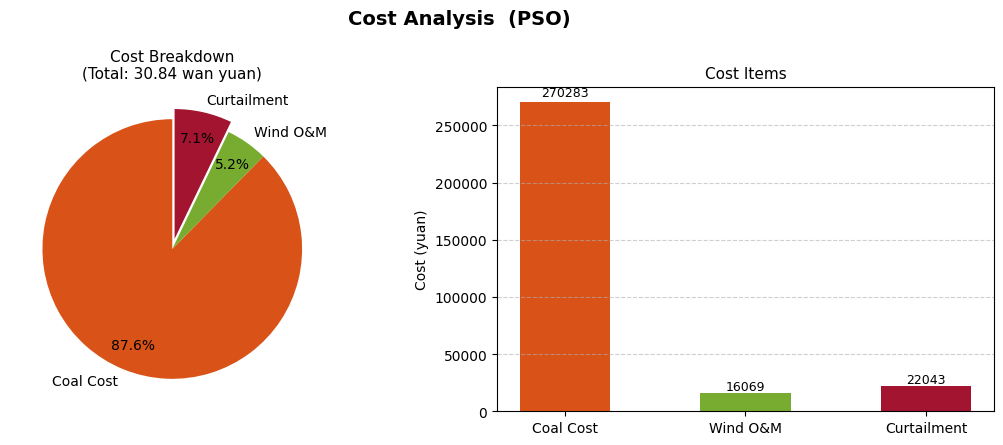
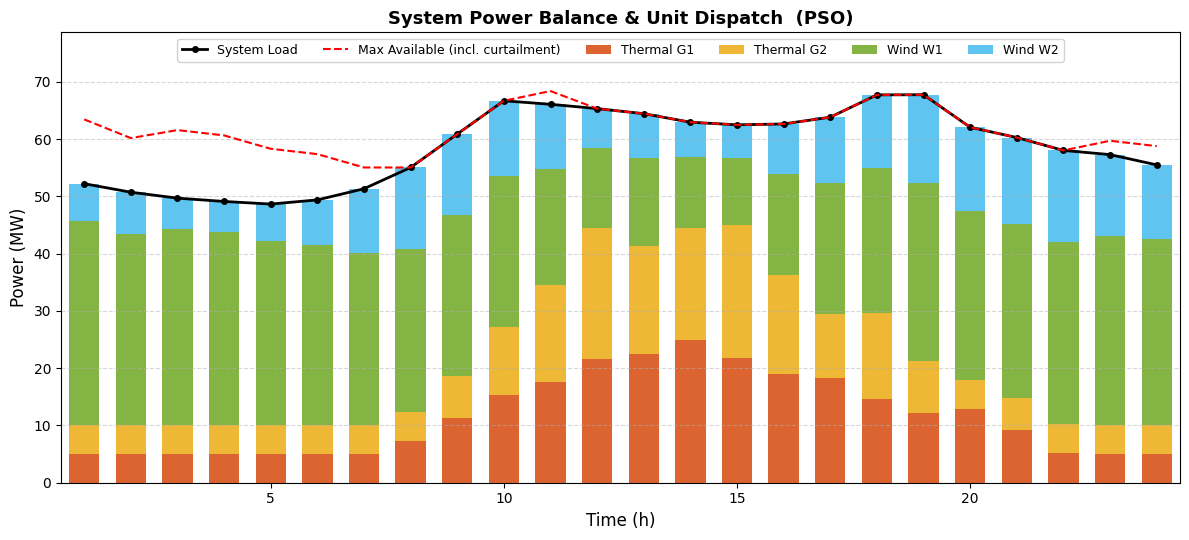
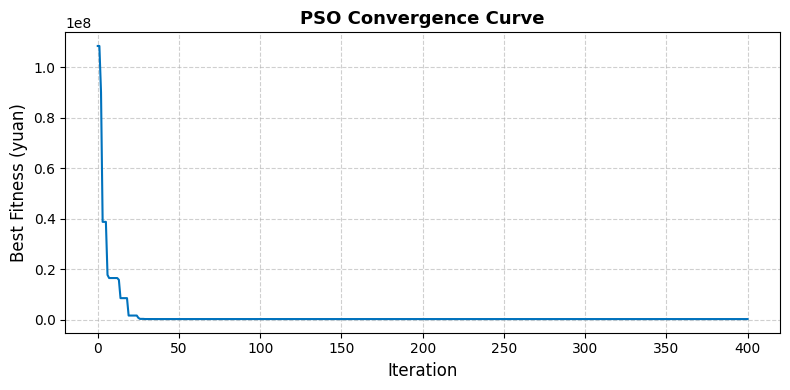

These charts were generated, in order, by the following Python code:
"""
粒子群算法(PSO)求解IEEE 30节点电力系统日前调度
数据与MATLAB MILP版本完全一致，仅优化算法不同。
"""

import numpy as np
import matplotlib
matplotlib.use('Agg')
import matplotlib.pyplot as plt

# 解决中文显示问题
plt.rcParams['font.sans-serif'] = ['DejaVu Sans', 'SimHei', 'Microsoft YaHei']
plt.rcParams['axes.unicode_minus'] = False

# ================== 1. 初始化与参数设置 ==================
np.random.seed(42)
T = 24  # 调度周期（小时）

# ================== 2. 数据录入 ==================
# --- 风电预测功率 (MW) ---
P_WY = 0.1 * np.array([356.40, 334.63, 343.96, 337.74, 322.18, 315.96, 300.41, 284.85,
                        281.74, 263.08, 225.75, 138.64, 154.19, 123.09, 116.86, 175.97,
                        228.86, 253.74, 309.74, 294.19, 303.52, 319.07, 331.52, 325.30])

# --- 系统总电负荷 (MW) ---
PLoad = 0.2 * np.array([261.15, 253.70, 248.52, 245.63, 243.35, 247.00, 256.74, 275.30,
                         304.50, 333.55, 330.50, 326.70, 322.30, 314.84, 312.56, 313.32,
                         319.25, 338.72, 338.83, 310.43, 301.45, 290.20, 286.55, 277.58])

# --- 火电机组参数 ---
a       = np.array([0.00003,  0.000014])   # 二次系数
b_coef  = np.array([0.165,    0.166])      # 一次系数
c_coef  = np.array([3.5,      7.0])        # 常数项
P_GMAX  = np.array([30.0,     40.0])       # 最大出力 (MW)
P_GMIN  = np.array([5.0,       5.0])       # 最小出力 (MW)
R_U     = np.array([4.0,       6.0])       # 爬坡上限 (MW/h)
R_D     = np.array([4.0,       6.0])       # 爬坡下限 (MW/h)
coal_price = 800.0                         # 煤价 (元/MWh)

# ================== 3. IEEE 30节点拓扑与Bbus矩阵 ==================
baseMVA = 100
nbus = 30

# 基准负荷分布（用于按比例分配各节点负荷）
BusLoadBase = np.array([0, 21.7, 2.4, 7.6, 94.2, 0, 22.8, 30, 0, 5.8,
                         0, 11.2, 0, 6.2, 8.2, 3.5, 9, 3.2, 9.5, 2.2,
                         17.5, 0, 3.2, 8.7, 0, 3.5, 0, 0, 2.4, 10.6])
TotalBaseLoad = BusLoadBase.sum()
LoadRatio = BusLoadBase / TotalBaseLoad

# P_Load_Node[bus, t]: 各节点各时刻实际负荷 (MW)
P_Load_Node = np.outer(LoadRatio, PLoad)  # (30, 24)

# IEEE 30节点支路数据 [首节点, 末节点, 电抗X]  (节点编号从1开始)
BranchData = np.array([
    [1,  2,  0.0575], [1,  3,  0.1852], [2,  4,  0.1737], [3,  4,  0.0379],
    [2,  5,  0.1983], [2,  6,  0.1763], [4,  6,  0.0414], [5,  7,  0.1160],
    [6,  7,  0.0820], [6,  8,  0.0420], [6,  9,  0.2080], [6,  10, 0.5560],
    [9,  11, 0.2080], [9,  10, 0.1100], [4,  12, 0.2560], [12, 13, 0.1400],
    [12, 14, 0.2559], [12, 15, 0.1304], [12, 16, 0.1987], [14, 15, 0.1997],
    [16, 17, 0.1923], [15, 18, 0.2185], [18, 19, 0.1292], [19, 20, 0.0680],
    [10, 20, 0.2090], [10, 17, 0.0845], [10, 21, 0.0749], [10, 22, 0.1499],
    [21, 22, 0.0236], [15, 23, 0.2020], [22, 24, 0.1790], [23, 24, 0.2700],
    [24, 25, 0.3292], [25, 26, 0.3800], [25, 27, 0.2087], [28, 27, 0.3960],
    [27, 29, 0.4153], [27, 30, 0.6027], [29, 30, 0.4533], [8,  28, 0.2000],
    [6,  28, 0.0599],
])

f_bus   = (BranchData[:, 0] - 1).astype(int)  # 0-indexed首节点
t_bus   = (BranchData[:, 1] - 1).astype(int)  # 0-indexed末节点
x_line  = BranchData[:, 2]
nbranch = len(BranchData)

# 构建节点导纳矩阵 Bbus
Bbus = np.zeros((nbus, nbus))
for k in range(nbranch):
    val = 1.0 / x_line[k]
    i, j = f_bus[k], t_bus[k]
    Bbus[i, j] -= val
    Bbus[j, i] -= val
    Bbus[i, i] += val
    Bbus[j, j] += val

# 去掉参考节点(bus 0)后的简约B矩阵，预先求逆以加速DC潮流
B_red     = Bbus[1:, 1:]             # (29, 29)
B_red_inv = np.linalg.inv(B_red)     # 预计算，避免循环内反复求逆

# ================== 4. DC潮流辅助函数 ==================

def solve_dc_pf(P_inj):
    """
    直流潮流求解。
    P_inj: (30,) 各节点净注入功率 (MW), bus 0 为参考节点。
    返回 theta: (30,) 相角 (rad), theta[0] = 0。
    """
    P_inj_red   = P_inj[1:] / baseMVA          # 标幺化，去掉参考节点
    theta_red   = B_red_inv @ P_inj_red
    theta       = np.concatenate([[0.0], theta_red])
    return theta


def compute_branch_flows(theta):
    """由相角计算各支路潮流 (MW)。"""
    return (theta[f_bus] - theta[t_bus]) / x_line * baseMVA


# ================== 5. 适应度函数（目标 + 惩罚） ==================
# 成本系数（与MATLAB保持一致）
WIND_OM_PRICE       = 18.0   # 风电运维单价 (元/MWh)
CURTAILMENT_PRICE   = 300.0  # 弃风惩罚单价 (元/MWh)
WIND_W2_RATIO       = 0.5    # W2 最大可用容量占 P_WY 的比例

# 惩罚系数
# G1 为平衡节点（与MATLAB中的松弛母线对应），由功率平衡方程直接推算；
# PSO 每步迭代后执行 G2 修复，保证 G1 始终在机组出力范围内，
# 因此 fitness 中无需对 G1 越界施加惩罚。
# 爬坡约束和支路越限用惩罚处理。
PENALTY_RAMP = 1e7   # 爬坡越限惩罚系数
PENALTY_FLOW = 1e5   # 支路潮流越限惩罚系数（软约束）
FLOW_LIMIT   = 600.0 # 支路潮流上限 (MW)

# 决策变量布局: [P_G2(0..T-1), P_W1(0..T-1), P_W2(0..T-1)]，共 3*T = 72 个变量。
# G1 不作为决策变量，而是由每个时刻的功率平衡方程推算：
#   P_G1[t] = PLoad[t] - P_G2[t] - P_W1[t] - P_W2[t]
# 这与MATLAB模型中 Bus 1 为松弛母线（取剩余功率）的设定完全一致。
_lb = np.empty(3 * T)
_ub = np.empty(3 * T)
for _t in range(T):
    _lb[_t]          = P_GMIN[1]              # P_G2 下限
    _ub[_t]          = P_GMAX[1]              # P_G2 上限
    _lb[T   + _t]    = 0.0                    # P_W1 下限
    _ub[T   + _t]    = P_WY[_t]              # P_W1 上限
    _lb[2*T + _t]    = 0.0                    # P_W2 下限
    _ub[2*T + _t]    = P_WY[_t] * WIND_W2_RATIO  # P_W2 上限


def fitness(x):
    """
    计算粒子的适应度（目标值 + 惩罚项）。
    x 布局: [P_G2(0..T-1), P_W1(0..T-1), P_W2(0..T-1)]，共 3*T = 72 个变量。
    G1 由功率平衡方程推算（松弛母线），保证全网功率平衡。
    注意：PSO 主循环在每次更新位置后先调用 _repair_feasibility，再调用 fitness，
    因此 G1 在此处始终处于 [P_GMIN[0], P_GMAX[0]] 范围内；clip 仅作数值安全兜底。
    """
    P_G2   = x[0:T]
    P_net1 = x[T:2*T]
    P_net2 = x[2*T:3*T]

    # ---- G1 由平衡方程推算（松弛母线）----
    # _repair_feasibility 保证 G1 在界，clip 仅为数值安全兜底
    P_G1 = np.clip(PLoad - P_G2 - P_net1 - P_net2, P_GMIN[0], P_GMAX[0])

    # ---- 目标成本 ----
    # 火电燃煤成本
    coal1 = (a[0] * P_G1**2 + b_coef[0] * P_G1 + c_coef[0]) * coal_price
    coal2 = (a[1] * P_G2**2 + b_coef[1] * P_G2 + c_coef[1]) * coal_price
    Cost_Coal = coal1.sum() + coal2.sum()

    # 风电运维成本
    Cost_OM = WIND_OM_PRICE * (P_net1 + P_net2).sum()

    # 弃风惩罚成本
    Cost_Curtail = (CURTAILMENT_PRICE * (P_WY - P_net1)).sum() + (CURTAILMENT_PRICE * (P_WY * WIND_W2_RATIO - P_net2)).sum()

    obj = Cost_Coal + Cost_OM + Cost_Curtail

    # ---- 惩罚：爬坡约束 ----
    ramp_up1   = np.maximum(0.0, np.diff(P_G1) - R_U[0])
    ramp_down1 = np.maximum(0.0, -np.diff(P_G1) - R_D[0])
    ramp_up2   = np.maximum(0.0, np.diff(P_G2) - R_U[1])
    ramp_down2 = np.maximum(0.0, -np.diff(P_G2) - R_D[1])
    pen_ramp = PENALTY_RAMP * (
        (ramp_up1**2).sum() + (ramp_down1**2).sum() +
        (ramp_up2**2).sum() + (ramp_down2**2).sum()
    )

    # ---- 惩罚：支路越限（DC潮流）----
    pen_flow = 0.0
    for t in range(T):
        P_inj = -P_Load_Node[:, t].copy()
        P_inj[0]  += P_G1[t]    # G1 在 bus 1 (index 0)
        P_inj[4]  += P_G2[t]    # G2 在 bus 5 (index 4)
        P_inj[7]  += P_net1[t]  # W1 在 bus 8 (index 7)
        P_inj[10] += P_net2[t]  # W2 在 bus 11 (index 10)

        theta  = solve_dc_pf(P_inj)
        flows  = compute_branch_flows(theta)
        viol   = np.maximum(0.0, np.abs(flows) - FLOW_LIMIT)
        pen_flow += PENALTY_FLOW * (viol**2).sum()

    return obj + pen_ramp + pen_flow


# ================== 6. 粒子群优化 (PSO) ==================

def _repair_feasibility(pos):
    """
    修复粒子位置，保证每个时刻功率严格平衡且所有变量在可行域内：
      G1 = PLoad − G2 − W1 − W2 ∈ [P_GMIN[0], P_GMAX[0]]
      G2 ∈ [P_GMIN[1], P_GMAX[1]]
      W1 ∈ [0, P_WY[t]], W2 ∈ [0, P_WY[t]*0.5]

    修复规则（与MATLAB中松弛母线 Bus 1 的物理含义一致）：
      - G1 偏高 (>30MW)：先增大 G2 吸收，若 G2 已达上限则弃风 (W2→W1)
      - G1 偏低 (<5MW)：先减小 G2 释放，若 G2 已达下限则弃风 (W2→W1)
    所有情况下 G1 + G2 + W1 + W2 = PLoad 精确成立。

    pos 形状: (n_particles, 3*T)，列布局 [G2(0..T-1), W1(0..T-1), W2(0..T-1)]。
    """
    for t in range(T):
        g2 = np.clip(pos[:, t],           P_GMIN[1], P_GMAX[1])
        w1 = np.clip(pos[:, T   + t],     0.0,       P_WY[t])
        w2 = np.clip(pos[:, 2*T + t],     0.0,       P_WY[t] * WIND_W2_RATIO)

        g1 = PLoad[t] - g2 - w1 - w2

        # ---- G1 超上限：需要增加 G2 或弃风 ----
        over = np.maximum(0.0, g1 - P_GMAX[0])
        g2_inc = np.minimum(over, P_GMAX[1] - g2)
        g2  += g2_inc
        over -= g2_inc
        w2_cut = np.minimum(w2, over)
        w2  -= w2_cut
        over -= w2_cut
        w1  -= np.minimum(w1, over)

        # ---- G1 低于下限：需要减少 G2 或弃风 ----
        g1 = PLoad[t] - g2 - w1 - w2          # 重新计算
        under = np.maximum(0.0, P_GMIN[0] - g1)
        g2_dec = np.minimum(under, g2 - P_GMIN[1])
        g2  -= g2_dec
        under -= g2_dec
        w2_cut2 = np.minimum(w2, under)
        w2  -= w2_cut2
        under -= w2_cut2
        w1  -= np.minimum(w1, under)

        pos[:, t]         = g2
        pos[:, T   + t]   = w1
        pos[:, 2*T + t]   = w2
    return pos


def _compute_warm_start():
    """
    计算热启动初始解：最大化风电利用率，G2 爬坡修复后剩余不平衡由 G1 承担。
    策略：W1 = P_WY, W2 = P_WY*0.5（满发），G2 取 (PLoad-1.5*P_WY)/2
          再对 G2 做爬坡修复（前向），最后用 _repair_feasibility 保证 G1 在界。
    """
    w1 = P_WY.copy()
    w2 = P_WY * WIND_W2_RATIO
    t_req = np.maximum(0.0, PLoad - w1 - w2)          # 所需火电总量
    g2 = np.clip(t_req / 2.0, P_GMIN[1], P_GMAX[1])  # G2 初始估计（均分，G1 由平衡推算）

    # 前向爬坡修复 G2
    for t in range(1, T):
        delta = g2[t] - g2[t - 1]
        if delta > R_U[1]:
            g2[t] = g2[t - 1] + R_U[1]
        elif delta < -R_D[1]:
            g2[t] = g2[t - 1] - R_D[1]
        g2[t] = np.clip(g2[t], P_GMIN[1], P_GMAX[1])

    x = np.concatenate([g2, w1, w2]).reshape(1, -1)
    x = _repair_feasibility(x)    # 调整 G2/弃风，保证 G1 严格在界且功率平衡精确成立
    return x[0]


def pso_dispatch(n_particles=80, max_iter=400, w=0.7298, c1=1.4962, c2=1.4962):
    """
    标准PSO求解调度问题。
    参数:
        n_particles : 种群规模
        max_iter    : 最大迭代次数
        w           : 惯性权重
        c1          : 个体学习因子
        c2          : 社会学习因子
    返回:
        gbest_pos   : 全局最优位置
        gbest_val   : 全局最优适应度
        history     : 每代最优适应度记录
    """
    n_var = 3 * T   # 决策变量: [P_G2, P_W1, P_W2]，G1 由平衡方程推算

    # --- 初始化位置与速度 ---
    # 前 1/4 的粒子在"最大风电热启动解"附近均匀扰动，其余随机初始化，
    # 以兼顾收敛速度（热启动）与搜索多样性（随机粒子）。
    x_warm = _compute_warm_start()
    n_warm = n_particles // 4
    pos = np.empty((n_particles, n_var))
    # 热启动粒子：在热启动解周围做小扰动
    scale = 0.05 * (_ub - _lb)
    pos[:n_warm] = x_warm + np.random.randn(n_warm, n_var) * scale
    # 随机粒子
    pos[n_warm:] = _lb + np.random.rand(n_particles - n_warm, n_var) * (_ub - _lb)
    pos = np.clip(pos, _lb, _ub)
    pos = _repair_feasibility(pos)  # 保证 G1 在界、功率平衡精确成立

    vel_range = 0.1 * (_ub - _lb)
    vel = -vel_range + 2.0 * np.random.rand(n_particles, n_var) * vel_range

    # --- 初始评估 ---
    pbest_pos = pos.copy()
    pbest_val = np.array([fitness(pos[i]) for i in range(n_particles)])

    gbest_idx = int(np.argmin(pbest_val))
    gbest_pos = pbest_pos[gbest_idx].copy()
    gbest_val = float(pbest_val[gbest_idx])

    history = [gbest_val]

    print(f"  [PSO] 初始最优适应度: {gbest_val:.4e}")

    # --- 主迭代 ---
    for it in range(max_iter):
        r1 = np.random.rand(n_particles, n_var)
        r2 = np.random.rand(n_particles, n_var)

        # 速度与位置更新
        vel = (w * vel
               + c1 * r1 * (pbest_pos - pos)
               + c2 * r2 * (gbest_pos  - pos))

        pos = pos + vel

        # 越界修复：先截断到各变量可行域，再修复 G2 使 G1 在界
        pos = np.clip(pos, _lb, _ub)
        pos = _repair_feasibility(pos)

        # 评估并更新个体/全局最优
        for i in range(n_particles):
            val = fitness(pos[i])
            if val < pbest_val[i]:
                pbest_val[i] = val
                pbest_pos[i] = pos[i].copy()

        best_i = int(np.argmin(pbest_val))
        if pbest_val[best_i] < gbest_val:
            gbest_val = float(pbest_val[best_i])
            gbest_pos = pbest_pos[best_i].copy()

        history.append(gbest_val)

        if (it + 1) % 50 == 0:
            print(f"  [PSO] 迭代 {it+1:4d}/{max_iter}, 当前最优: {gbest_val:.4e}")

    return gbest_pos, gbest_val, history


# ================== 7. 运行PSO求解 ==================
print("=" * 55)
print("  粒子群算法 (PSO) — IEEE 30节点日前调度优化")
print("=" * 55)

best_x, best_fitness, cost_history = pso_dispatch(
    n_particles=80,
    max_iter=400,
)

# 提取最优解
Val_PG2   = best_x[0:T]
Val_PW1   = best_x[T:2*T]
Val_PW2   = best_x[2*T:3*T]
# G1 由平衡方程推算（与MATLAB松弛母线一致）
Val_PG1   = np.clip(PLoad - Val_PG2 - Val_PW1 - Val_PW2, P_GMIN[0], P_GMAX[0])

# 分项成本
Cost_Coal_Total  = (
    (a[0] * Val_PG1**2 + b_coef[0] * Val_PG1 + c_coef[0]).sum() * coal_price
    + (a[1] * Val_PG2**2 + b_coef[1] * Val_PG2 + c_coef[1]).sum() * coal_price
)
Cost_Wind_OM     = WIND_OM_PRICE * (Val_PW1 + Val_PW2).sum()
Cost_Curtail_Val = (
    (CURTAILMENT_PRICE * (P_WY - Val_PW1)).sum()
    + (CURTAILMENT_PRICE * (P_WY * WIND_W2_RATIO - Val_PW2)).sum()
)
Cost_Total = Cost_Coal_Total + Cost_Wind_OM + Cost_Curtail_Val

print("\n✅ PSO 求解完成！")
print(f"   火电燃煤成本  : {Cost_Coal_Total:>14.2f} 元")
print(f"   风电运维成本  : {Cost_Wind_OM:>14.2f} 元")
print(f"   弃风惩罚成本  : {Cost_Curtail_Val:>14.2f} 元")
print(f"   总 成 本      : {Cost_Total:>14.2f} 元  ({Cost_Total/10000:.2f} 万元)")
print("=" * 55)

# ================== 8. 结果可视化 ==================

Val_TotalWind_Gen   = Val_PW1 + Val_PW2
Val_TotalWind_Avail = P_WY + P_WY * WIND_W2_RATIO
t_axis = np.arange(1, T + 1)

# -------- 图1：成本分析 --------
fig1, axes1 = plt.subplots(1, 2, figsize=(11, 4.5))
fig1.patch.set_facecolor('white')
fig1.suptitle('Cost Analysis  (PSO)', fontsize=14, fontweight='bold')

cost_data   = np.maximum([Cost_Coal_Total, Cost_Wind_OM, Cost_Curtail_Val], 0)
labels_cost = ['Coal Cost', 'Wind O&M', 'Curtailment']
colors3     = ['#D95319', '#77AC30', '#A2142F']

# 饼图
ax = axes1[0]
wedges, texts, autotexts = ax.pie(
    cost_data, labels=labels_cost, colors=colors3,
    autopct='%1.1f%%', startangle=90,
    explode=[0, 0, 0.08], pctdistance=0.8,
)
ax.set_title(f'Cost Breakdown\n(Total: {Cost_Total/10000:.2f} wan yuan)', fontsize=11)

# 柱状图
ax = axes1[1]
bars = ax.bar(labels_cost, cost_data, color=colors3, width=0.5)
ax.set_ylabel('Cost (yuan)')
ax.grid(axis='y', linestyle='--', alpha=0.6)
for bar, val in zip(bars, cost_data):
    ax.text(bar.get_x() + bar.get_width() / 2, bar.get_height() * 1.01,
            f'{val:.0f}', ha='center', va='bottom', fontsize=9)
ax.set_title('Cost Items', fontsize=11)

fig1.tight_layout()
fig1.savefig('cost_analysis_pso.png', dpi=150, bbox_inches='tight')
print("  已保存: cost_analysis_pso.png")

# -------- 图2：电功率平衡堆积图 --------
fig2, ax2 = plt.subplots(figsize=(12, 5.5))
fig2.patch.set_facecolor('white')

stack_data = np.column_stack([Val_PG1, Val_PG2, Val_PW1, Val_PW2])
colors4    = ['#D95319', '#EDB120', '#77AC30', '#4DBEEE']
labels4    = ['Thermal G1', 'Thermal G2', 'Wind W1', 'Wind W2']

bottom = np.zeros(T)
for k in range(4):
    ax2.bar(t_axis, stack_data[:, k], bottom=bottom,
            color=colors4[k], label=labels4[k], width=0.65, alpha=0.9)
    bottom += stack_data[:, k]

# 负荷曲线
ax2.plot(t_axis, PLoad, 'k-o', linewidth=2, markersize=4,
         label='System Load', zorder=5)

# 最大可能出力（含弃风）
Total_Gen_Cap = Val_PG1 + Val_PG2 + Val_TotalWind_Avail
ax2.plot(t_axis, Total_Gen_Cap, 'r--', linewidth=1.5,
         label='Max Available (incl. curtailment)', zorder=5)

ax2.set_xlabel('Time (h)', fontsize=12)
ax2.set_ylabel('Power (MW)', fontsize=12)
ax2.set_title('System Power Balance & Unit Dispatch  (PSO)', fontsize=13, fontweight='bold')
ax2.set_xlim(0.5, T + 0.5)
ax2.set_ylim(0, max(Total_Gen_Cap) * 1.15)
ax2.legend(loc='upper center', ncol=6, fontsize=9,
           bbox_to_anchor=(0.5, 1.0), framealpha=0.85)
ax2.grid(axis='y', linestyle='--', alpha=0.5)

fig2.tight_layout()
fig2.savefig('power_balance_pso.png', dpi=150, bbox_inches='tight')
print("  已保存: power_balance_pso.png")

# -------- 图3：PSO收敛曲线 --------
fig3, ax3 = plt.subplots(figsize=(8, 4))
fig3.patch.set_facecolor('white')

ax3.plot(np.arange(len(cost_history)), cost_history,
         color='#0072BD', linewidth=1.5)
ax3.set_xlabel('Iteration', fontsize=12)
ax3.set_ylabel('Best Fitness (yuan)', fontsize=12)
ax3.set_title('PSO Convergence Curve', fontsize=13, fontweight='bold')
ax3.grid(linestyle='--', alpha=0.6)

fig3.tight_layout()
fig3.savefig('convergence_pso.png', dpi=150, bbox_inches='tight')
print("  已保存: convergence_pso.png")

plt.close('all')
print("  绘图完成。")
